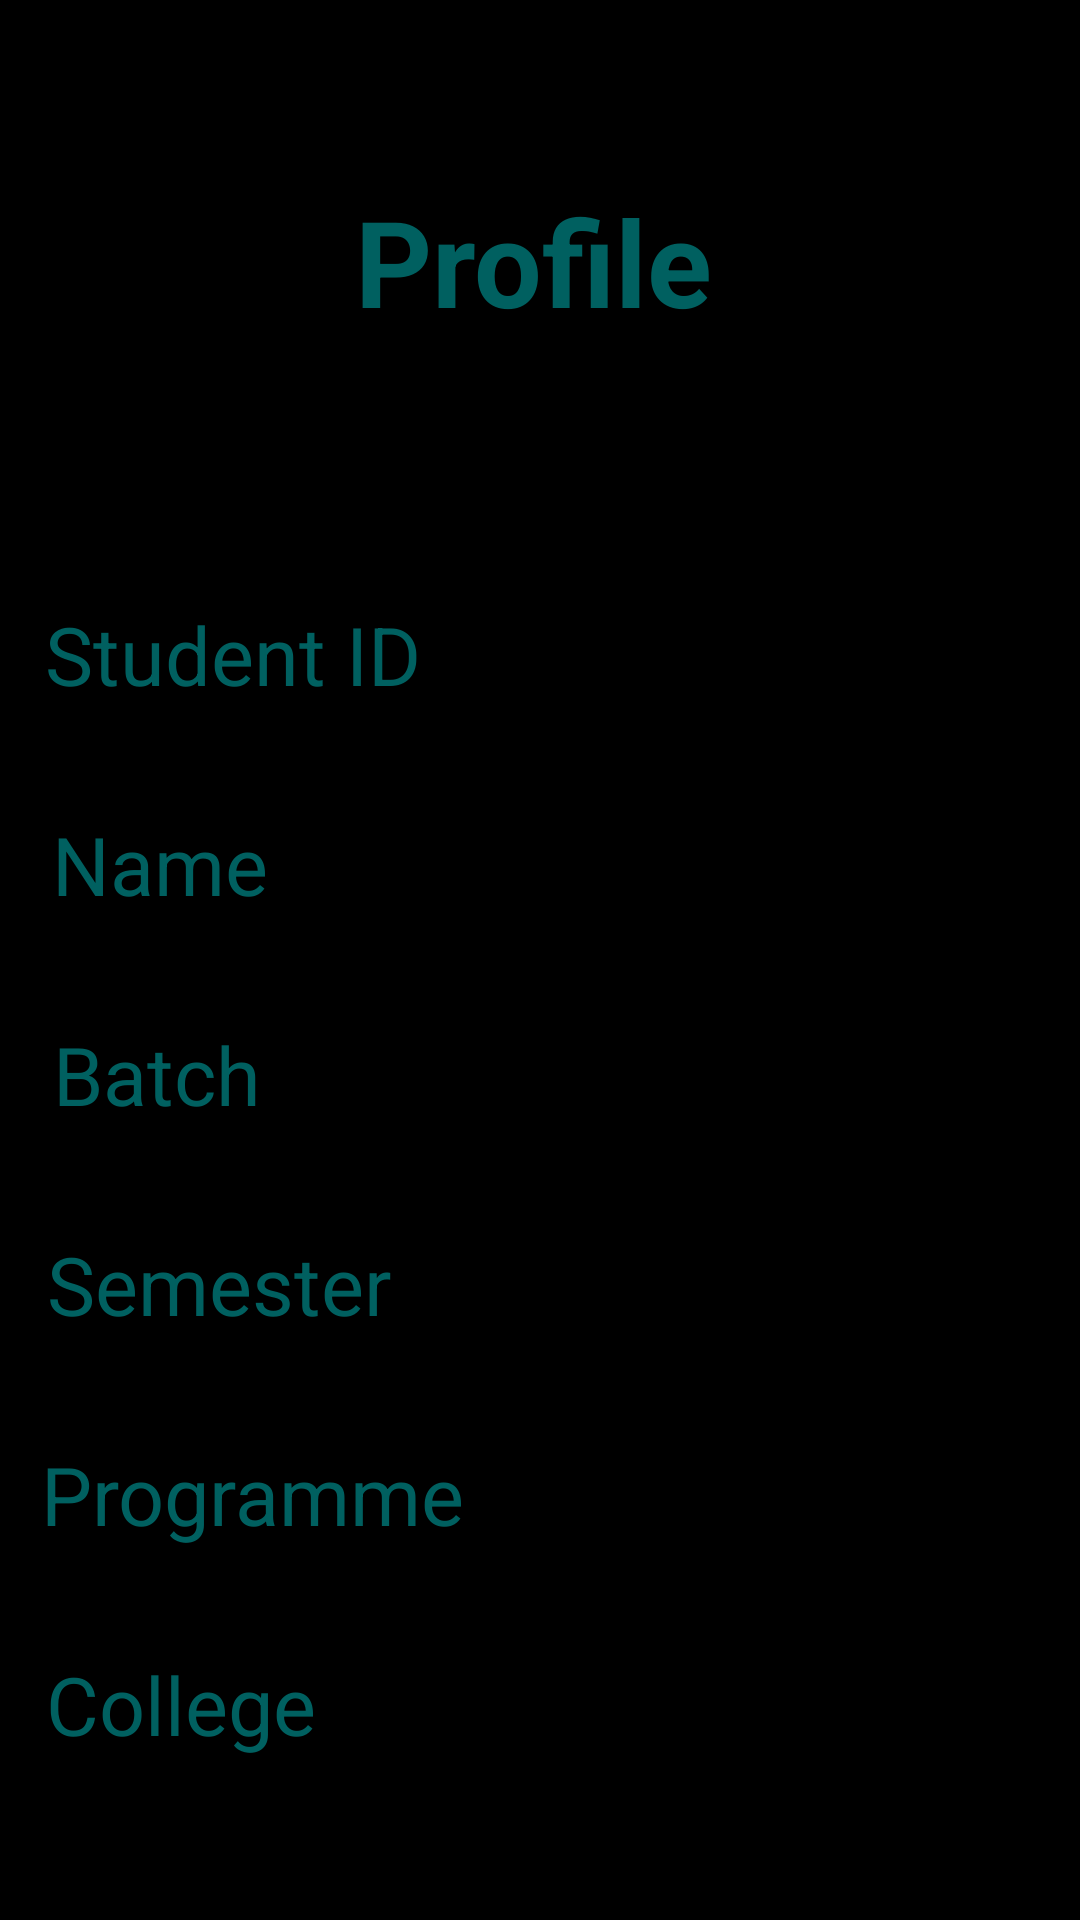

Write the Android layout XML for this screen, with the resource values it uses.
<!-- AndroidManifest.xml: application theme Theme.StudentDatabase -->
<!-- res/layout/activity_student_profile.xml -->
<?xml version="1.0" encoding="utf-8"?>
<androidx.constraintlayout.widget.ConstraintLayout xmlns:android="http://schemas.android.com/apk/res/android"
    xmlns:app="http://schemas.android.com/apk/res-auto"
    android:layout_width="match_parent"
    android:layout_height="match_parent"
    android:background="@color/black">

    <TextView
        android:id="@+id/S_ID"
        android:layout_width="wrap_content"
        android:layout_height="40dp"
        android:layout_marginStart="5dp"
        android:layout_marginTop="200dp"
        android:text="Student ID"
        android:textColor="@color/green"
        android:textSize="27sp"
        app:layout_constraintBottom_toBottomOf="parent"
        app:layout_constraintEnd_toEndOf="parent"
        app:layout_constraintHorizontal_bias="0.044"
        app:layout_constraintStart_toStartOf="parent"
        app:layout_constraintTop_toTopOf="parent"
        app:layout_constraintVertical_bias="0.0" />

    <TextView
        android:id="@+id/F_Name"
        android:layout_width="wrap_content"
        android:layout_height="40dp"
        android:layout_marginStart="5dp"
        android:layout_marginTop="270dp"
        android:text="Name"
        android:textColor="@color/green"
        android:textSize="27sp"
        app:layout_constraintBottom_toBottomOf="parent"
        app:layout_constraintEnd_toEndOf="parent"
        app:layout_constraintHorizontal_bias="0.044"
        app:layout_constraintStart_toStartOf="parent"
        app:layout_constraintTop_toTopOf="parent"
        app:layout_constraintVertical_bias="0.0" />

    <TextView
        android:id="@+id/Batch"
        android:layout_width="wrap_content"
        android:layout_height="40dp"
        android:layout_marginStart="5dp"
        android:layout_marginTop="340dp"
        android:text="Batch"
        android:textColor="@color/green"
        android:textSize="27sp"
        app:layout_constraintBottom_toBottomOf="parent"
        app:layout_constraintEnd_toEndOf="parent"
        app:layout_constraintHorizontal_bias="0.044"
        app:layout_constraintStart_toStartOf="parent"
        app:layout_constraintTop_toTopOf="parent"
        app:layout_constraintVertical_bias="0.0" />

    <TextView
        android:id="@+id/Semester"
        android:layout_width="wrap_content"
        android:layout_height="40dp"
        android:layout_marginStart="5dp"
        android:layout_marginTop="410dp"
        android:text="Semester"
        android:textColor="@color/green"
        android:textSize="27sp"
        app:layout_constraintBottom_toBottomOf="parent"
        app:layout_constraintEnd_toEndOf="parent"
        app:layout_constraintHorizontal_bias="0.044"
        app:layout_constraintStart_toStartOf="parent"
        app:layout_constraintTop_toTopOf="parent"
        app:layout_constraintVertical_bias="0.0" />

    <TextView
        android:id="@+id/Programme"
        android:layout_width="wrap_content"
        android:layout_height="40dp"
        android:layout_marginStart="5dp"
        android:layout_marginTop="480dp"
        android:text="Programme"
        android:textColor="@color/green"
        android:textSize="27sp"
        app:layout_constraintBottom_toBottomOf="parent"
        app:layout_constraintEnd_toEndOf="parent"
        app:layout_constraintHorizontal_bias="0.04"
        app:layout_constraintStart_toStartOf="parent"
        app:layout_constraintTop_toTopOf="parent"
        app:layout_constraintVertical_bias="0.0" />

    <TextView
        android:id="@+id/College"
        android:layout_width="99dp"
        android:layout_height="44dp"
        android:layout_marginStart="5dp"
        android:layout_marginTop="550dp"
        android:text="College"
        android:textColor="@color/green"
        android:textSize="27sp"
        app:layout_constraintBottom_toBottomOf="parent"
        app:layout_constraintEnd_toEndOf="parent"
        app:layout_constraintHorizontal_bias="0.04"
        app:layout_constraintStart_toStartOf="parent"
        app:layout_constraintTop_toTopOf="parent"
        app:layout_constraintVertical_bias="0.0" />

    <TextView
        android:id="@+id/profile"
        android:layout_width="wrap_content"
        android:layout_height="wrap_content"
        android:layout_marginStart="5dp"
        android:layout_marginTop="20dp"
        android:text="Profile"
        android:textAlignment="center"
        android:textColor="@color/green"
        android:textSize="40sp"
        android:textStyle="bold"
        app:layout_constraintBottom_toBottomOf="parent"
        app:layout_constraintEnd_toEndOf="parent"
        app:layout_constraintHorizontal_bias="0.48"
        app:layout_constraintStart_toStartOf="parent"
        app:layout_constraintTop_toTopOf="parent"
        app:layout_constraintVertical_bias="0.071" />

    <TextView
        android:id="@+id/Profile_id"
        android:layout_width="180dp"
        android:layout_height="40dp"
        android:layout_marginTop="200dp"
        android:layout_marginEnd="5dp"
        android:textColor="@color/green"
        android:textSize="27sp"
        app:layout_constraintBottom_toBottomOf="parent"
        app:layout_constraintEnd_toEndOf="parent"
        app:layout_constraintHorizontal_bias="0.947"
        app:layout_constraintStart_toStartOf="parent"
        app:layout_constraintTop_toTopOf="parent"
        app:layout_constraintVertical_bias="0.0" />

    <TextView
        android:id="@+id/Profile_full_name"
        android:layout_width="180dp"
        android:layout_height="40dp"
        android:layout_marginTop="270dp"
        android:layout_marginEnd="5dp"
        android:textColor="@color/green"
        android:textSize="27sp"
        app:layout_constraintBottom_toBottomOf="parent"
        app:layout_constraintEnd_toEndOf="parent"
        app:layout_constraintHorizontal_bias="0.946"
        app:layout_constraintStart_toStartOf="parent"
        app:layout_constraintTop_toTopOf="parent"
        app:layout_constraintVertical_bias="0.0" />

    <TextView
        android:id="@+id/Profile_batch"
        android:layout_width="180dp"
        android:layout_height="40dp"
        android:layout_marginTop="340dp"
        android:layout_marginEnd="5dp"
        android:textColor="@color/green"
        android:textSize="27sp"
        app:layout_constraintBottom_toBottomOf="parent"
        app:layout_constraintEnd_toEndOf="parent"
        app:layout_constraintHorizontal_bias="0.947"
        app:layout_constraintStart_toStartOf="parent"
        app:layout_constraintTop_toTopOf="parent"
        app:layout_constraintVertical_bias="0.0" />

    <TextView
        android:id="@+id/Profile_Sem"
        android:layout_width="180dp"
        android:layout_height="40dp"
        android:layout_marginTop="410dp"
        android:layout_marginEnd="5dp"
        android:textColor="@color/green"
        android:textSize="27sp"
        app:layout_constraintBottom_toBottomOf="parent"
        app:layout_constraintEnd_toEndOf="parent"
        app:layout_constraintHorizontal_bias="0.947"
        app:layout_constraintStart_toStartOf="parent"
        app:layout_constraintTop_toTopOf="parent"
        app:layout_constraintVertical_bias="0.0" />

    <TextView
        android:id="@+id/Profile_programme"
        android:layout_width="180dp"
        android:layout_height="40dp"
        android:layout_marginTop="480dp"
        android:layout_marginEnd="5dp"
        android:textColor="@color/green"
        android:textSize="27sp"
        app:layout_constraintBottom_toBottomOf="parent"
        app:layout_constraintEnd_toEndOf="parent"
        app:layout_constraintHorizontal_bias="0.947"
        app:layout_constraintStart_toStartOf="parent"
        app:layout_constraintTop_toTopOf="parent"
        app:layout_constraintVertical_bias="0.0" />

    <TextView
        android:id="@+id/Profile_college"
        android:layout_width="180dp"
        android:layout_height="40dp"
        android:layout_marginTop="550dp"
        android:layout_marginEnd="5dp"
        android:textColor="@color/green"
        android:textSize="27sp"
        app:layout_constraintBottom_toBottomOf="parent"
        app:layout_constraintEnd_toEndOf="parent"
        app:layout_constraintHorizontal_bias="0.947"
        app:layout_constraintStart_toStartOf="parent"
        app:layout_constraintTop_toTopOf="parent"
        app:layout_constraintVertical_bias="0.0" />

</androidx.constraintlayout.widget.ConstraintLayout>
<!-- resources referenced by this layout -->
<resources>
  <color name="black">#FF000000</color>
  <color name="green">#006060</color>
  <style name="Theme.StudentDatabase" parent="Theme.MaterialComponents.DayNight.DarkActionBar">
          
          <item name="colorPrimary">@color/purple_500</item>
          <item name="colorPrimaryVariant">@color/purple_700</item>
          <item name="colorOnPrimary">@color/white</item>
          
          <item name="colorSecondary">@color/teal_200</item>
          <item name="colorSecondaryVariant">@color/teal_700</item>
          <item name="colorOnSecondary">@color/black</item>
          
          <item name="android:statusBarColor" tools:targetApi="l">?attr/colorPrimaryVariant</item>
          
      </style>
  <color name="purple_500">#FF6200EE</color>
  <color name="purple_700">#FF3700B3</color>
  <color name="white">#FFFFFFFF</color>
  <color name="teal_200">#FF03DAC5</color>
  <color name="teal_700">#FF018786</color>
</resources>
